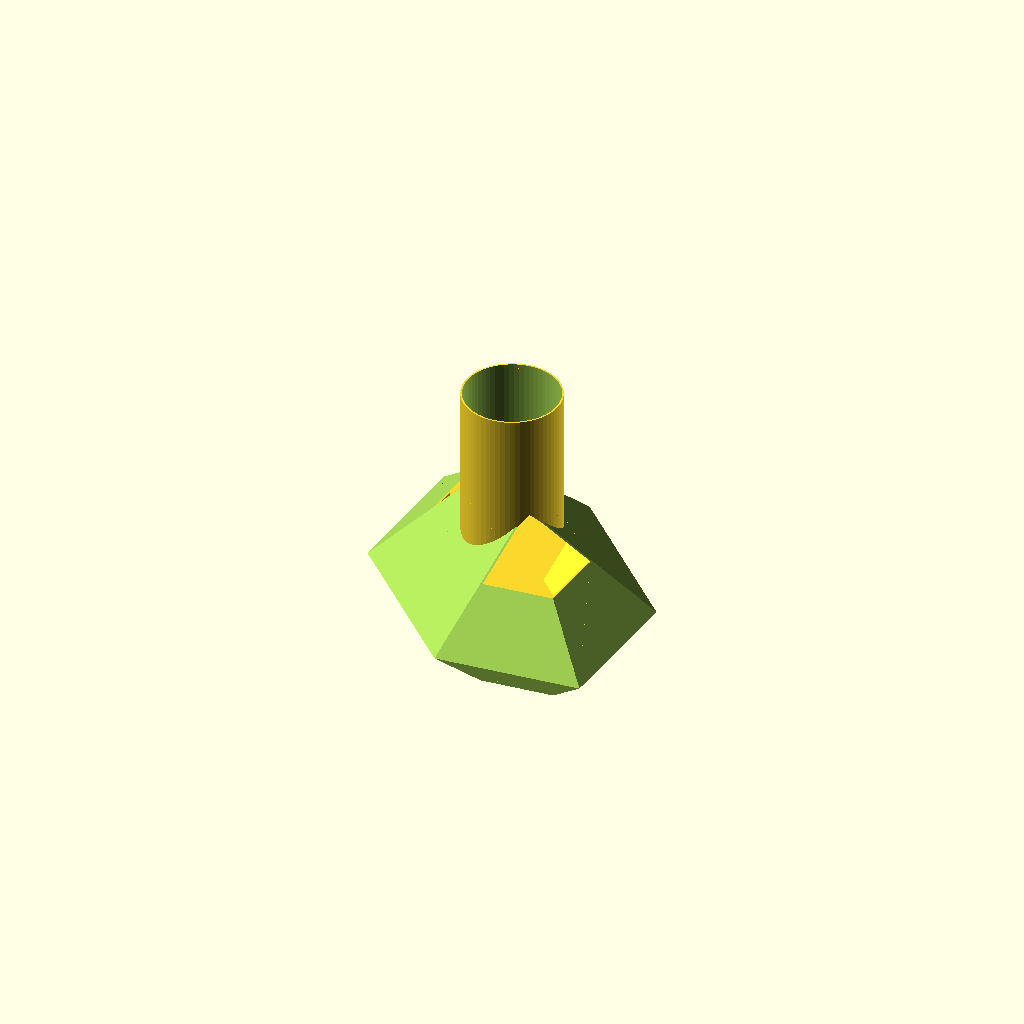
Cell 1 — every parameter at its default value.
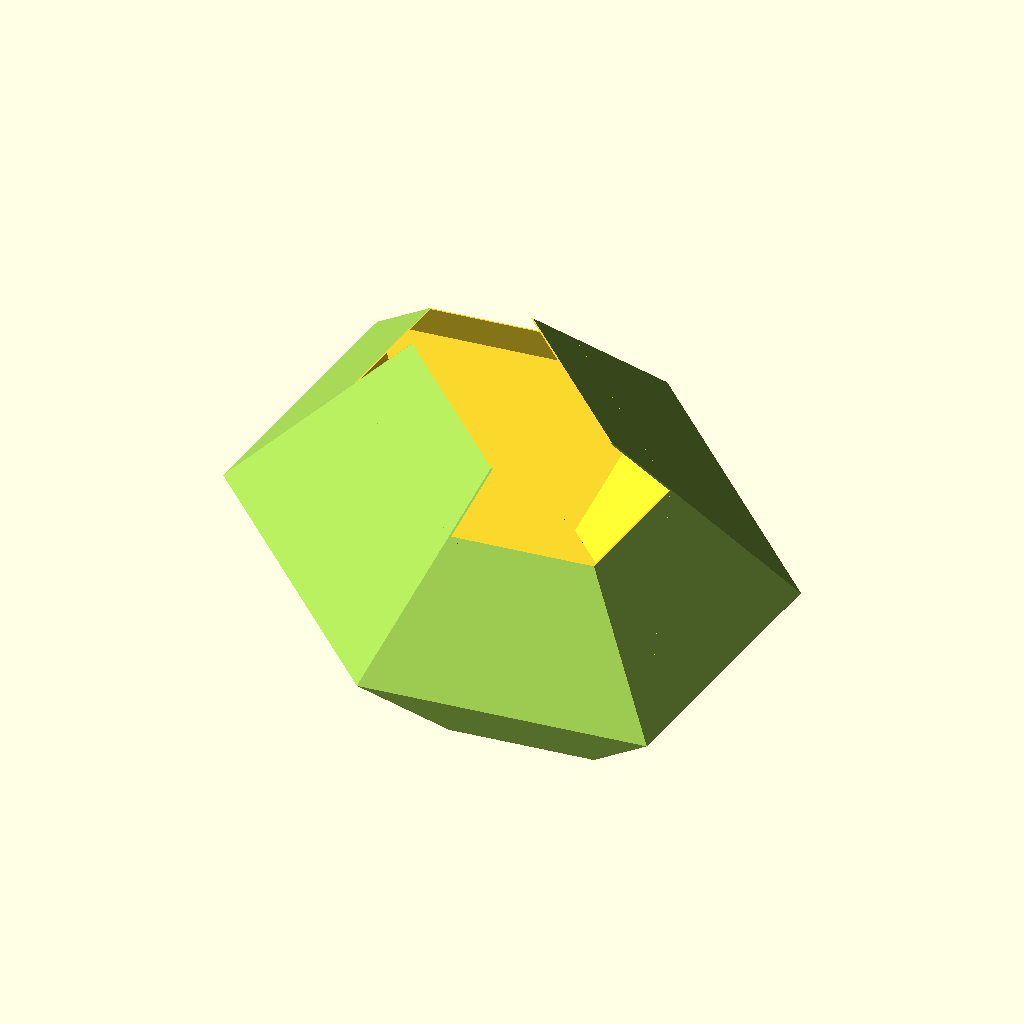
Cell 2 — rupee_length set to 380, the other parameters unchanged.
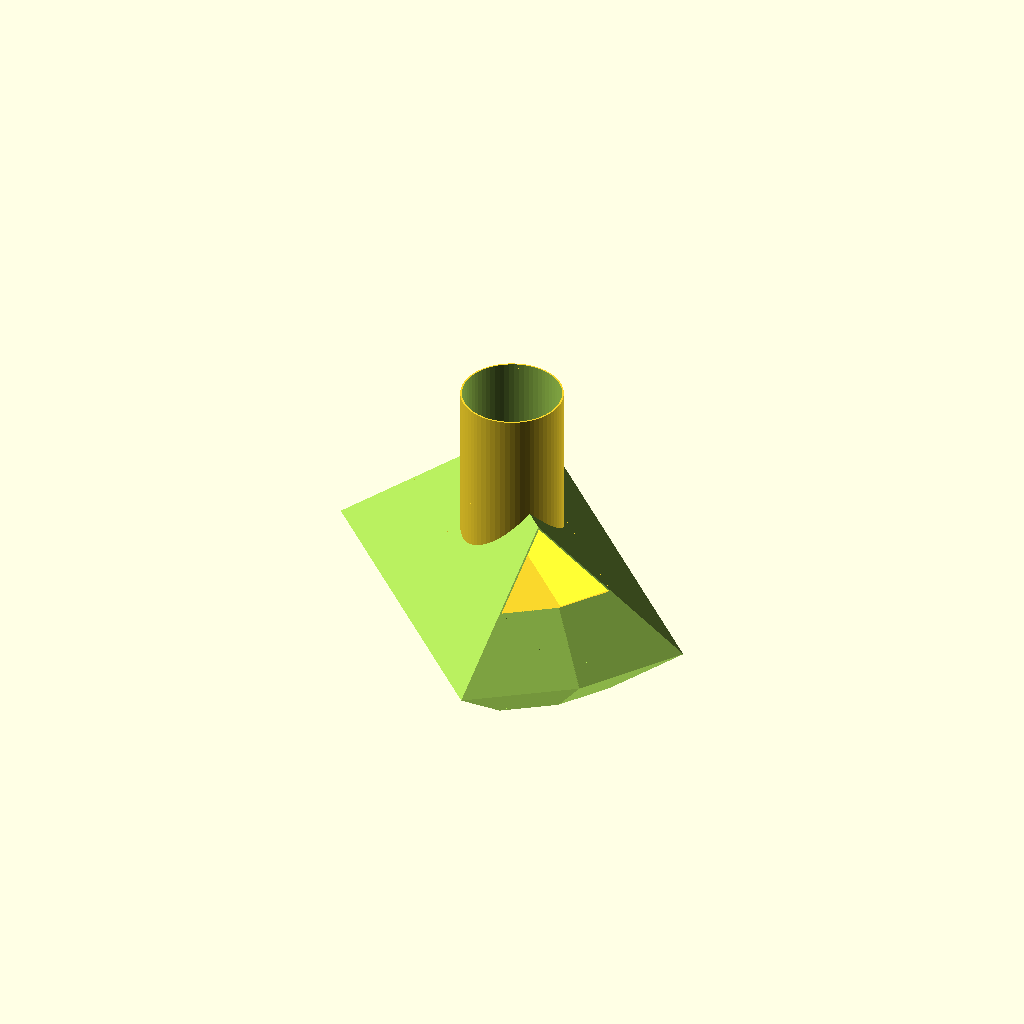
Cell 3 — rupee_tip_angle set to 200, the other parameters unchanged.
All cells are drawn from one camera (rotation 55°, 0°, 25°, orthographic, colour scheme Cornfield), so only the parameter changes between them.
Source of the model, windows/system/library/openscad/0341_Customizable_Rupee_Lamp_Shade.scad:
// [FL_INDEX: keywords="openscad, 3d_parametric, Customizable_Rupee_Lamp_Shade, csg_solid" | COT="Parametric OpenSCAD design from 3DCodeverse"]
// Title: Customizable Rupee Lamp Shade

//----- Customizable constants

// preview[view:south, tilt:top]

/* [Printer/Slicer] */

// of the target printer
nozzle_diameter= 0.4;

// to be used by the slicer
layer_height= 0.2;

/* [Rupee Shape] */

rupee_length= 190;
rupee_edge_pitch= 45;
rupee_tip_angle= 100;
rupee_aspect_ratio= 0.6;
rupee_center_facet_ratio= 0.5;

rupee_bowl_wall_count= 2;
rupee_bowl_floor_count= 4; // NOTE: An even number of layers promotes symmetry on the central facet.

/* [Light Socket Connector] */

rupee_shade_total_height= 140;

light_socket_connector_top_diameter= 50;
light_socket_connector_face_count= 64;

/* [Hidden] */

// The connector slits was both unnecessary and created problems while printing.
light_socket_connector_slit_xy_size= 0; // 0 will remove the slit entirely. 

// The magnets turned out to be unnecessary, so it's completely untested.
light_socket_connector_magnet_count= 0;
magnet_diameter= 5.0;
magnet_socket_xy_gap= 0.1;
magnet_socket_z_gap= 0.2;
magnet_socket_wall_count= 2;
magnet_socket_floor_count= 2;
magnet_socket_ceiling_count= 2; // Either 0 if glueing in magnets, or just thick enough to ensure the magnets are contained.
magnet_socket_support_pitch= 45;
magnet_socket_face_count= 64;

//----- Private constants

function hidden(x)= x; // Used to hide values from the customizer app.

csg_overlap= hidden(0.02);

rupee_bowl_wall_xy_size= (nozzle_diameter * rupee_bowl_wall_count);
rupee_bowl_floor_z_size= (layer_height * rupee_bowl_floor_count);

rupee_y_size= rupee_length;
rupee_x_size= (rupee_y_size * rupee_aspect_ratio);

rupee_center_facet_x_size= (rupee_center_facet_ratio * rupee_x_size);

rupee_edge_facet_x_size= ((rupee_x_size / 2) - (rupee_center_facet_x_size / 2));
rupee_edge_facet_z_size= (rupee_edge_facet_x_size * tan(rupee_edge_pitch));

rupee_z_size= (2 * rupee_edge_facet_z_size);

rupee_max_size= (max(rupee_x_size, rupee_y_size, rupee_z_size) + (2 * csg_overlap));

light_socket_connector_z_size= (rupee_shade_total_height - rupee_z_size);

light_socket_connector_top_radius= (light_socket_connector_top_diameter / 2);

magnet_socket_cavity_xy_radius= ((magnet_diameter / 2) + magnet_socket_xy_gap);
magnet_socket_cavity_z_size= (magnet_socket_z_gap + magnet_diameter + magnet_socket_z_gap);
magnet_socket_wall_xy_size= (nozzle_diameter * magnet_socket_wall_count);
magnet_socket_floor_z_size= (layer_height * magnet_socket_floor_count);
magnet_socket_ceiling_z_size= (layer_height * magnet_socket_ceiling_count);

magnet_socket_xy_radius= (magnet_socket_cavity_xy_radius + magnet_socket_wall_xy_size);
magnet_socket_z_size= (magnet_socket_floor_z_size + magnet_socket_cavity_z_size + magnet_socket_ceiling_z_size);

magnet_socket_support_z_size= ((2 * magnet_socket_xy_radius) * tan(magnet_socket_support_pitch));

//----- Information

echo("rupee_center_facet_x_size:", rupee_center_facet_x_size);
echo("rupee_z_size:", rupee_z_size);
echo("magnet_insertion pause_at_z:", (rupee_shade_total_height - magnet_socket_ceiling_z_size));

//----- Implementation

module rupee_negative_top_edge()
{
	clipping_cube_x_size= (rupee_x_size / cos(rupee_edge_pitch));
	
	rotate([0, rupee_edge_pitch, 0])
	translate([-(clipping_cube_x_size / 2), -(rupee_max_size / 2), 0])
	cube(size= [
		clipping_cube_x_size,
		rupee_max_size,
		rupee_max_size]);
}

module rupee_negative_full_edge(
	xy_inset_size)
{
	translate([-xy_inset_size, 0, 0])
	{
		rupee_negative_top_edge();
		
		mirror([0, 0, 1])
		rupee_negative_top_edge();
	}
}

module rupee_negative_edges(
	xy_inset_size)
{
	// Right
	translate([(rupee_x_size / 2), 0, 0])
	rupee_negative_full_edge(xy_inset_size);
	
	// Top-Right
	translate([0, (rupee_y_size / 2), 0])
	rotate([0, 0, (rupee_tip_angle / 2)])
	rupee_negative_full_edge(xy_inset_size);
	
	// Top-Left
	translate([0, (rupee_y_size / 2), 0])
	mirror([1, 0, 0])
	rotate([0, 0, (rupee_tip_angle / 2)])
	rupee_negative_full_edge(xy_inset_size);
	
	// Left
	translate([-(rupee_x_size / 2), 0, 0])
	mirror([1, 0, 0])
	rupee_negative_full_edge(xy_inset_size);
	
	// Bottom-Left
	translate([0, -(rupee_y_size / 2), 0])
	mirror([1, 0, 0])
	rotate([0, 0, -(rupee_tip_angle / 2)])
	rupee_negative_full_edge(xy_inset_size);
	
	// Bottom-Right
	translate([0, -(rupee_y_size / 2), 0])
	rotate([0, 0, -(rupee_tip_angle / 2)])
	rupee_negative_full_edge(xy_inset_size);
}

module rupee_solid(
	xy_inset_size)
{
	translate([0, 0, (rupee_z_size / 2)])
	difference()
	{
		cube(
			size= [rupee_x_size, rupee_y_size, rupee_z_size],
			center= true);
		
		rupee_negative_edges(xy_inset_size= xy_inset_size);
	}
}

module rupee_bowl()
{
	difference()
	{
		rupee_solid(xy_inset_size= 0);
		
		difference()
		{
			translate([0, 0, csg_overlap])
			rupee_solid(
				xy_inset_size= rupee_bowl_wall_xy_size);
			
			translate([-(rupee_max_size / 2), -(rupee_max_size / 2), 0])
			cube(size= [
				rupee_max_size,
				rupee_max_size,
				rupee_bowl_floor_z_size]);
		}
	}
}

module magnet_socket()
{
	difference()
	{
		translate([
			-magnet_socket_xy_radius,
			0,
			-(magnet_socket_z_size + magnet_socket_support_z_size)])
		union()
		{
			cylinder(
				r= magnet_socket_xy_radius,
				h= (magnet_socket_z_size + magnet_socket_support_z_size),
				$fn= magnet_socket_face_count);
			
			translate([0, -magnet_socket_xy_radius, 0])
			cube(size= [
				magnet_socket_xy_radius,
				(2 * magnet_socket_xy_radius), 
				(magnet_socket_z_size + magnet_socket_support_z_size)]);
		}
		
		// Magnet cavity.
		translate([
			-magnet_socket_xy_radius,
			0,
			-(magnet_socket_cavity_z_size + magnet_socket_ceiling_z_size)])
		cylinder(
			r= magnet_socket_cavity_xy_radius,
			h= magnet_socket_cavity_z_size,
			$fn= magnet_socket_face_count);
			
		// Support bevel
		translate([
			-(2 * magnet_socket_xy_radius),
			0,
			-magnet_socket_z_size])
		rotate([0, -(90 - magnet_socket_support_pitch), 0])
		translate([
			-magnet_socket_support_z_size,
			-magnet_socket_xy_radius,
			-(2 * magnet_socket_support_z_size)])
		translate([0, -csg_overlap, 0])
		cube(size= [
			magnet_socket_support_z_size,
			((2 * magnet_socket_xy_radius) + (2 * csg_overlap)),
			(2 * magnet_socket_support_z_size)]);
	}
}

module light_socket_connector_exterior()
{
	cylinder(
		r= light_socket_connector_top_radius,
		h= light_socket_connector_z_size,
		$fn= light_socket_connector_face_count);
		
	difference()
	{
		translate([
			-(rupee_center_facet_x_size / 2),
			-(rupee_y_size / 2),
			0])
		cube(size= [
			rupee_center_facet_x_size,
			rupee_y_size,
			min((rupee_z_size / 2), light_socket_connector_z_size)]);
		
		translate([0, 0, -(rupee_z_size / 2)])
		rupee_negative_edges(xy_inset_size= 0);
	}
}

module light_socket_connector_negative_interior()
{
	translate([0, 0, -csg_overlap])
	cylinder(
		r= (light_socket_connector_top_radius - rupee_bowl_wall_xy_size),
		h= (csg_overlap + light_socket_connector_z_size + csg_overlap),
		$fn= light_socket_connector_face_count);
			
	intersection()
	{
		// Base X-Positive
		translate([((rupee_center_facet_x_size / 2) - rupee_bowl_wall_xy_size), 0, 0])
		rotate([0, -(90 - rupee_edge_pitch), 0])
		mirror([1, 0, 0])
		translate([0, -(rupee_max_size / 2), 0])
		cube(size= rupee_max_size);
		
		// Base X-Negative
		mirror([1, 0, 0])
		translate([((rupee_center_facet_x_size / 2) - rupee_bowl_wall_xy_size), 0, 0])
		rotate([0, -(90 - rupee_edge_pitch), 0])
		mirror([1, 0, 0])
		translate([0, -(rupee_max_size / 2), 0])
		cube(size= rupee_max_size);
	}
	
	// If the user needs the connector to be split to
	// allow the bulb to pass through.
	if (light_socket_connector_slit_xy_size > 0)
	{
		translate([
			-(light_socket_connector_slit_xy_size / 2),
			-(rupee_max_size / 2),
			0])
		cube(size= [
			light_socket_connector_slit_xy_size,
			rupee_max_size,
			(light_socket_connector_z_size + csg_overlap)]);
	}
}

module light_socket_connector_magnet_sockets()
{
	magnet_placement_angle= (360 / light_socket_connector_magnet_count);
	
	// NOTE: We must perform this check, otherwise the
	// culling-cylinder will become the only child passed
	// to intersection().
	if (light_socket_connector_magnet_count > 0)
	{
		intersection()
		{
			translate([0, 0, light_socket_connector_z_size])
			union()
			{
				for (index= [0 : (light_socket_connector_magnet_count - 1)])
				{
					rotate([0, 0, (90 + (index * magnet_placement_angle) + (magnet_placement_angle / 2))])
					translate([csg_overlap, 0, 0])
					translate([(light_socket_connector_top_radius - rupee_bowl_wall_xy_size), 0, 0])
					magnet_socket();
				}
			}
			
			// Ensure the magnet sockets don't poke out.
			cylinder(
				r= light_socket_connector_top_radius,
				h= light_socket_connector_z_size,
				$fn= light_socket_connector_face_count);
		}
	}
}

module light_socket_connector_whole()
{
	union()
	{
		difference()
		{
			light_socket_connector_exterior();
			
			light_socket_connector_negative_interior();
		}
		
		light_socket_connector_magnet_sockets();
	}
}

module rupee_shade()
{
	union()
	{
		rupee_bowl();

		translate([0, 0, -csg_overlap])
		translate([0, 0, rupee_z_size])
		light_socket_connector_whole();
	}
}

//----- Output

rotate([0, 0, 45]) // Rotate to better fit in the printer, while keeping the bottom-fill symmetrical to look nice. (could fit better with a different angle, but the bottom surface would be asymmetrical)
//rupee_bowl();
//light_socket_connector_whole();
rupee_shade();
Parameter table extracted from the source (name, type, default, range or options):
nozzle_diameter: number, default 0.4
layer_height: number, default 0.2
rupee_length: number, default 190
rupee_edge_pitch: number, default 45
rupee_tip_angle: number, default 100
rupee_aspect_ratio: number, default 0.6
rupee_center_facet_ratio: number, default 0.5
rupee_bowl_wall_count: number, default 2
rupee_bowl_floor_count: number, default 4
rupee_shade_total_height: number, default 140
light_socket_connector_top_diameter: number, default 50
light_socket_connector_face_count: number, default 64
